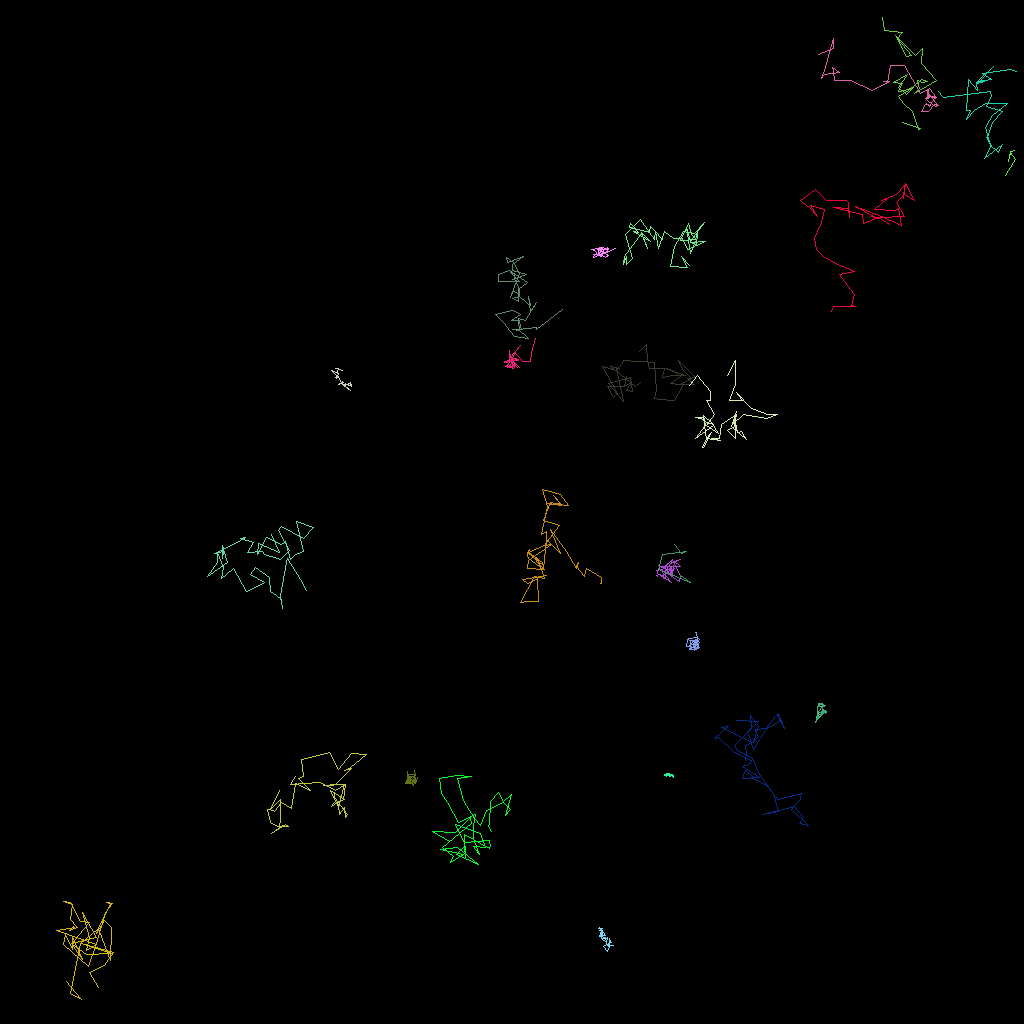

Values plotted in this chart, from the file beside it:
traj_idx, frame, x, y, z
0, 0, 83.16, 96.84, 0.0
0, 1, 83.01, 96.93, 0.0
0, 2, 83.11, 96.87, 0.0
0, 3, 82.97, 96.93, 0.0
0, 4, 83, 96.73, 0.0
0, 5, 83.09, 96.89, 0.0
0, 6, 83.03, 96.9, 0.0
0, 7, 83.04, 96.88, 0.0
0, 8, 83.15, 96.79, 0.0
0, 9, 83.14, 96.82, 0.0
0, 10, 83.07, 96.83, 0.0
0, 11, 83.23, 96.89, 0.0
0, 12, 83.3, 96.97, 0.0
0, 13, 83.28, 96.93, 0.0
0, 14, 83.73, 96.95, 0.0
0, 15, 83.65, 96.92, 0.0
0, 16, 83.74, 96.87, 0.0
0, 17, 83.7, 96.72, 0.0
0, 18, 83.79, 96.8, 0.0
0, 19, 83.29, 96.67, 0.0
0, 20, 83.28, 96.76, 0.0
0, 21, 83.22, 96.81, 0.0
0, 22, 83.21, 96.79, 0.0
0, 23, 83.14, 96.78, 0.0
0, 24, 83.24, 96.85, 0.0
0, 25, 83.29, 96.73, 0.0
0, 26, 83.73, 96.83, 0.0
0, 27, 83.8, 96.75, 0.0
0, 28, 83.69, 96.58, 0.0
0, 29, 83.73, 96.79, 0.0
0, 30, 83.84, 96.77, 0.0
0, 31, 83.72, 96.75, 0.0
0, 32, 83.21, 96.62, 0.0
0, 33, 83.78, 96.7, 0.0
0, 34, 83.74, 96.69, 0.0
0, 35, 83.87, 96.83, 0.0
0, 36, 83.96, 96.87, 0.0
0, 37, 84.02, 96.79, 0.0
0, 38, 84.02, 96.96, 0.0
0, 39, 83.97, 96.85, 0.0
0, 40, 83.99, 96.99, 0.0
0, 41, 84.05, 96.84, 0.0
0, 42, 84.06, 96.9, 0.0
0, 43, 84.11, 96.96, 0.0
0, 44, 84.15, 97, 0.0
0, 45, 84.12, 97.02, 0.0
0, 46, 84.18, 97.06, 0.0
0, 47, 84.16, 96.93, 0.0
0, 48, 84.04, 96.98, 0.0
0, 49, 84.03, 96.93, 0.0
1, 0, 75, 31.25, 0.0
1, 1, 74.86, 31.07, 0.0
1, 2, 75.03, 31.17, 0.0
1, 3, 74.81, 31.1, 0.0
1, 4, 74.86, 30.88, 0.0
1, 5, 74.83, 31.17, 0.0
1, 6, 74.73, 31.67, 0.0
1, 7, 75.1, 31.92, 0.0
1, 8, 75.06, 31.2, 0.0
1, 9, 75.08, 31.16, 0.0
... 1,063 more rows
